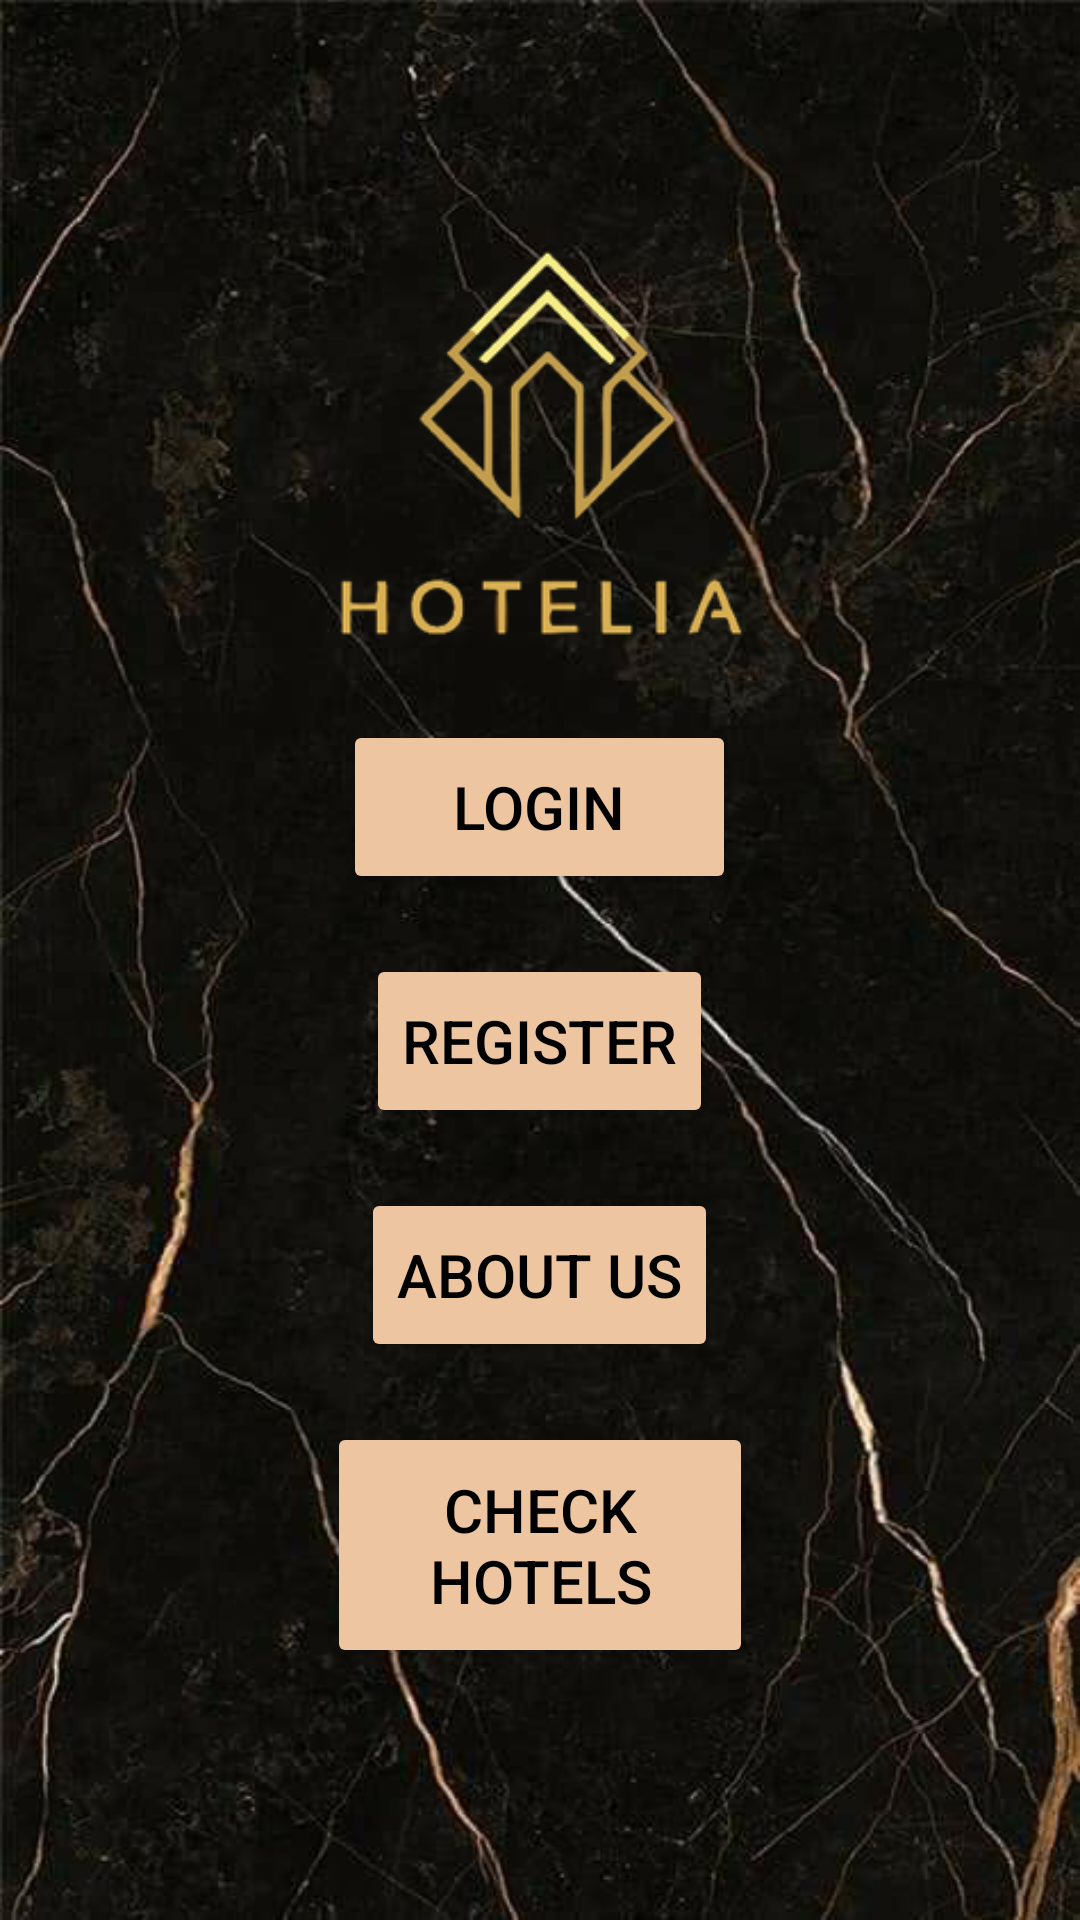

The Android layout XML behind this screen, and the referenced resources:
<!-- AndroidManifest.xml: application theme Theme.MyFinalProject -->
<!-- res/layout/activity_main.xml -->
<ScrollView xmlns:android="http://schemas.android.com/apk/res/android"
    xmlns:app="http://schemas.android.com/apk/res-auto"
    xmlns:tools="http://schemas.android.com/tools"
    android:layout_width="match_parent"
    android:layout_height="match_parent"
    android:orientation="vertical"
    android:background="@drawable/background2"
    tools:context=".MainActivity">

    <LinearLayout
        android:id="@+id/linearlayout"
        android:layout_width="match_parent"
        android:layout_height="match_parent"
        android:layout_gravity="center"
        android:orientation="vertical">

        <ImageView
            android:id="@+id/logo"
            android:layout_width="172dp"
            android:layout_height="146dp"
            android:layout_gravity="center"
            android:layout_marginBottom="10dp"
            android:src="@drawable/imglogo" />

        <Button
            android:id="@+id/log_in"
            android:layout_width="131dp"
            android:layout_height="58dp"
            android:layout_gravity="center"
            android:layout_margin="10dp"
            android:backgroundTint="@color/beige"
            android:onClick="logInButton"
            android:text="@string/login"
            android:textColor="@color/black"
            android:textSize="20dp"
            app:cornerRadius="30dp" />

        <Button
            android:id="@+id/rigester"
            android:layout_width="wrap_content"
            android:layout_height="58dp"
            android:layout_gravity="center"
            android:layout_margin="10dp"
            android:backgroundTint="@color/beige"
            android:text="@string/register"
            android:textColor="@color/black"
            android:textSize="20dp"
            app:cornerRadius="30dp" />

        <Button
            android:id="@+id/about_us"
            android:layout_width="wrap_content"
            android:layout_height="58dp"
            android:layout_gravity="center"
            android:layout_margin="10dp"
            android:backgroundTint="@color/beige"
            android:onClick="aboutUsButton"
            android:text="@string/about_us"
            android:textColor="@color/black"
            android:textSize="20dp"
            app:cornerRadius="30dp" />

        <Button
            android:id="@+id/cities"
            android:layout_width="142dp"
            android:layout_height="82dp"
            android:layout_gravity="center"
            android:layout_margin="10dp"
            android:backgroundTint="@color/beige"
            android:onClick="cityButton"
            android:text="@string/find_hotel_in_your_area"
            android:textColor="@color/black"
            android:textSize="20dp"
            app:cornerRadius="30dp" />


    </LinearLayout>

</ScrollView>
<!-- resources referenced by this layout -->
<resources>
  <color name="beige">#EDC5A0</color>
  <color name="black">#FF000000</color>
  <!-- drawable background2: png bitmap (drawable, 370947 bytes) -->
  <!-- drawable imglogo: png bitmap (drawable, 24341 bytes) -->
  <string name="about_us">About Us</string>
  <string name="find_hotel_in_your_area">Check Hotels</string>
  <string name="login">LogIn</string>
  <string name="register">Register</string>
  <style name="Theme.MyFinalProject" parent="Base.Theme.MyFinalProject" />
  <style name="Base.Theme.MyFinalProject" parent="Theme.Material3.DayNight.NoActionBar">
          
          
      </style>
</resources>
